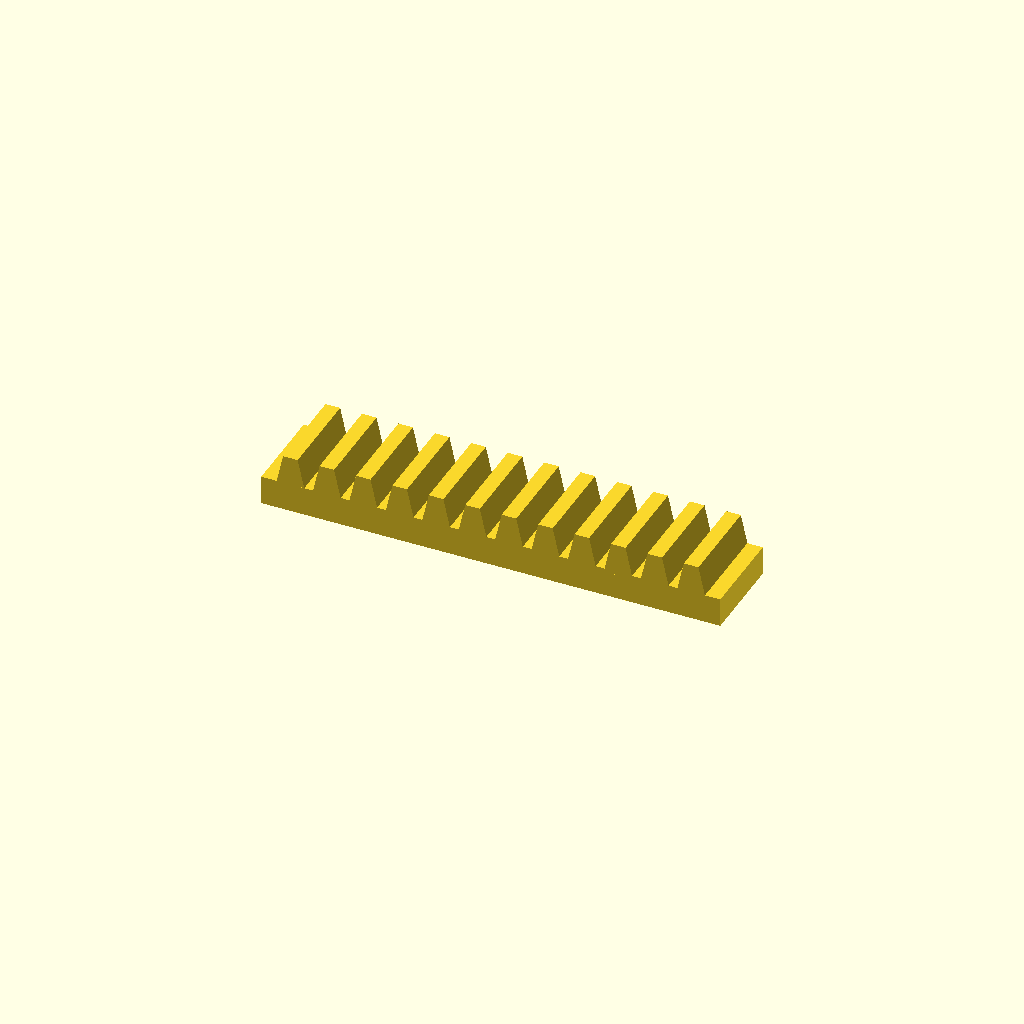
Cell 1 — every parameter at its default value.
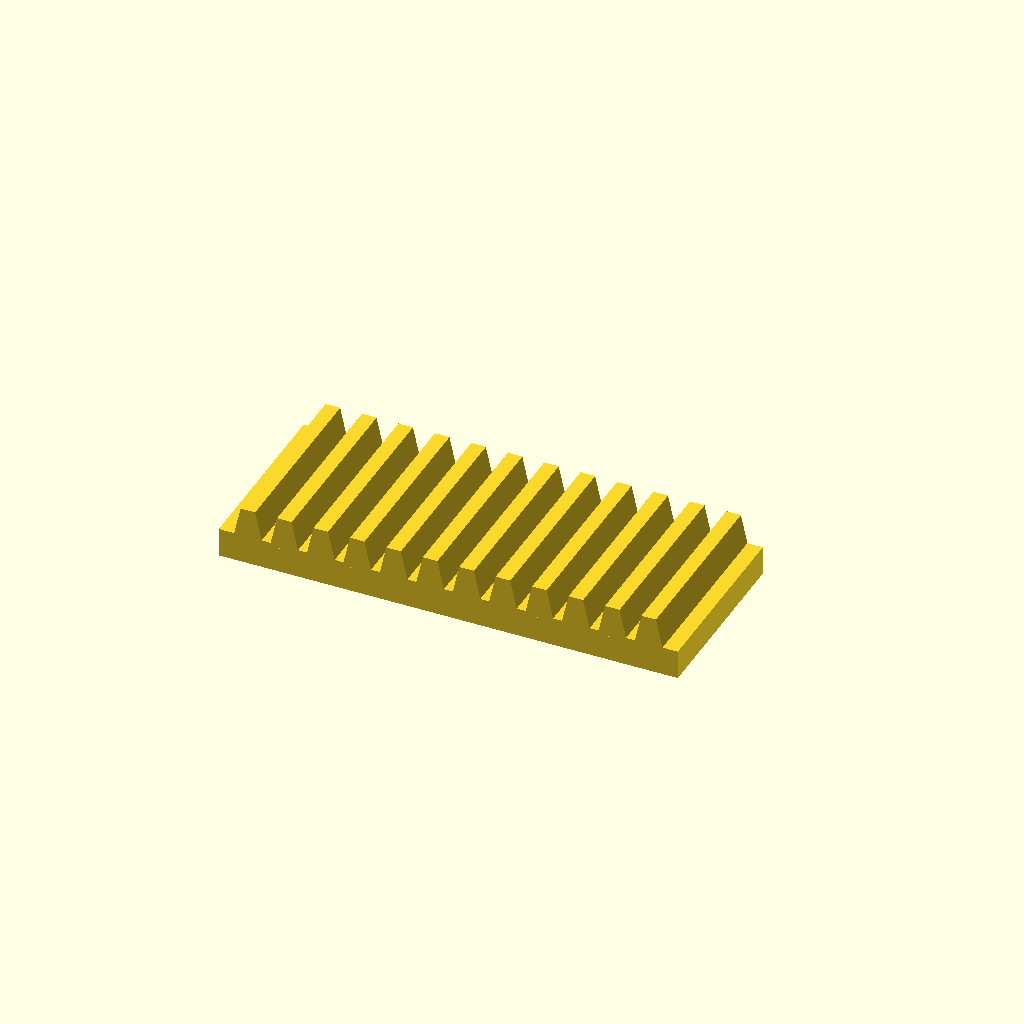
Cell 2: the same model with bar_w = 50.
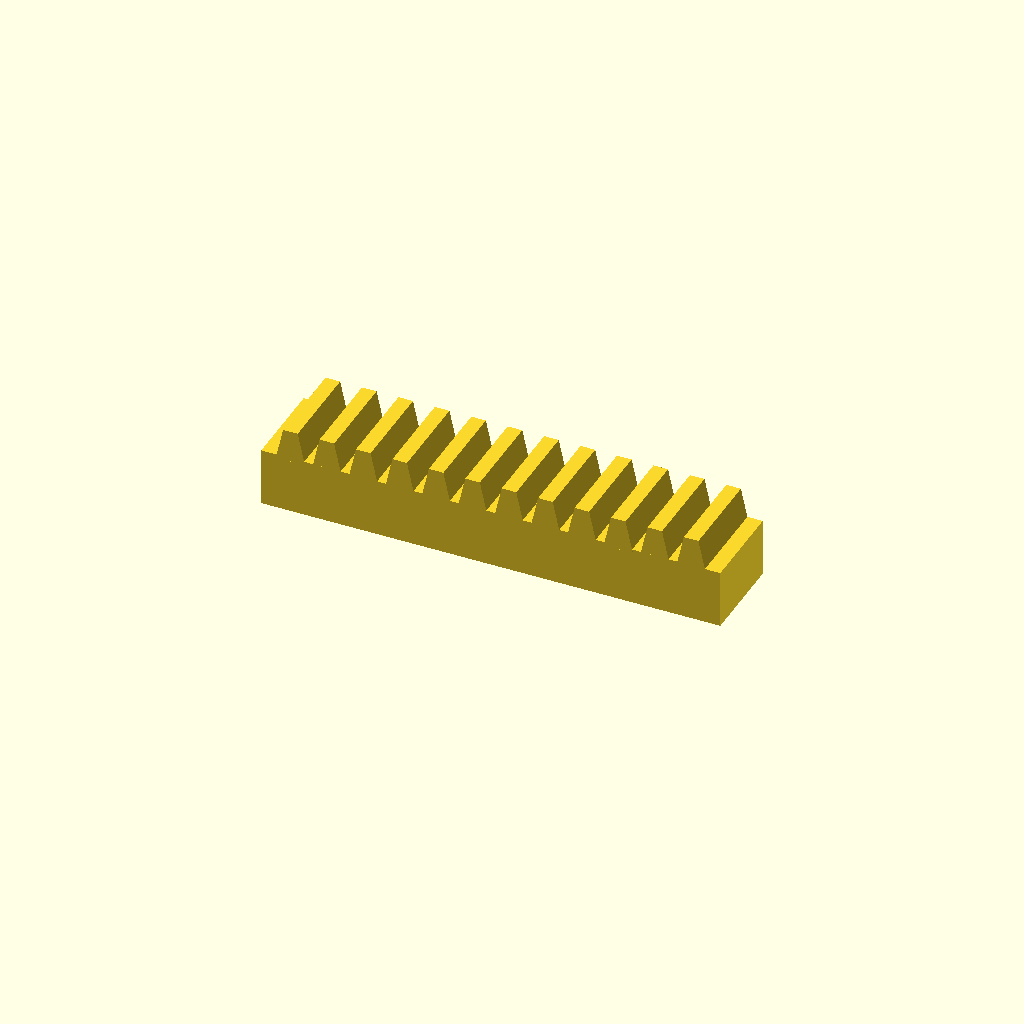
Cell 3: bar_h = 16 (everything else at default).
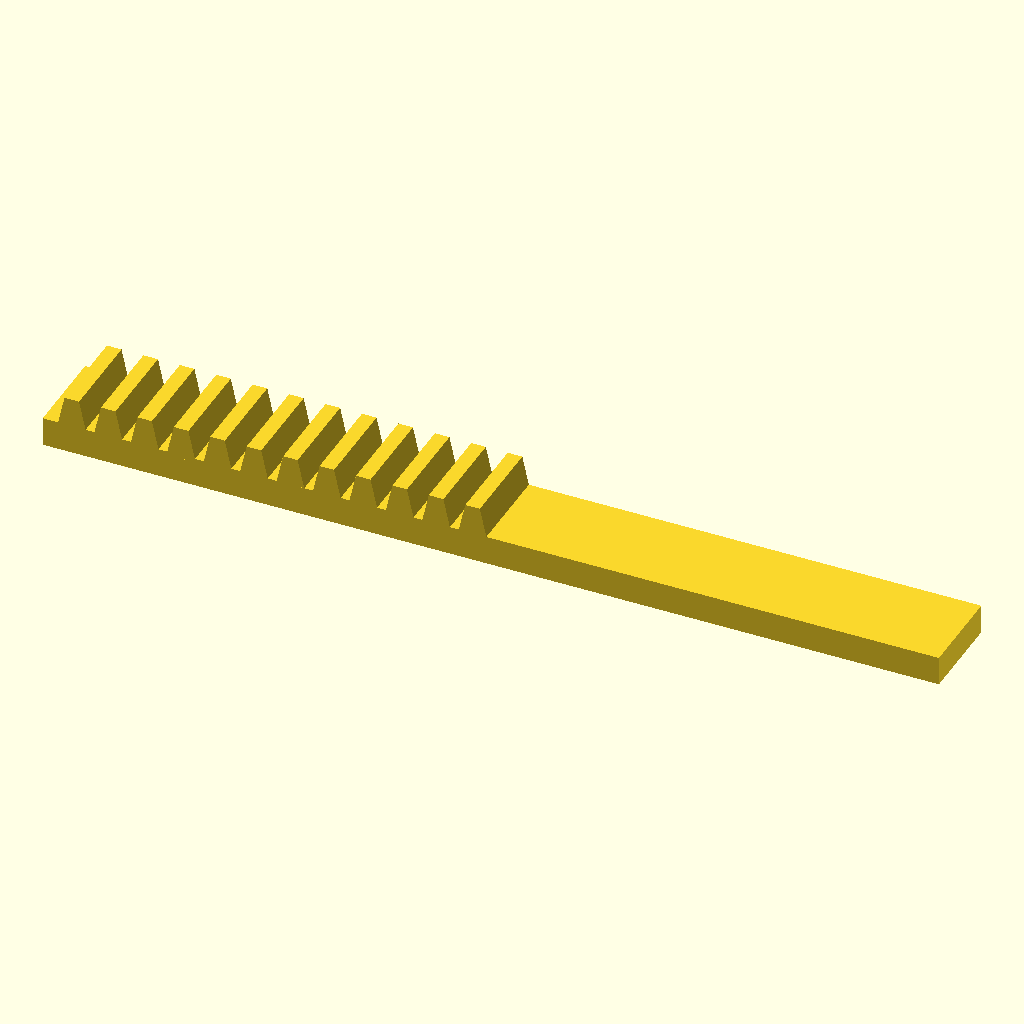
Cell 4: the same model with teeth = 24.
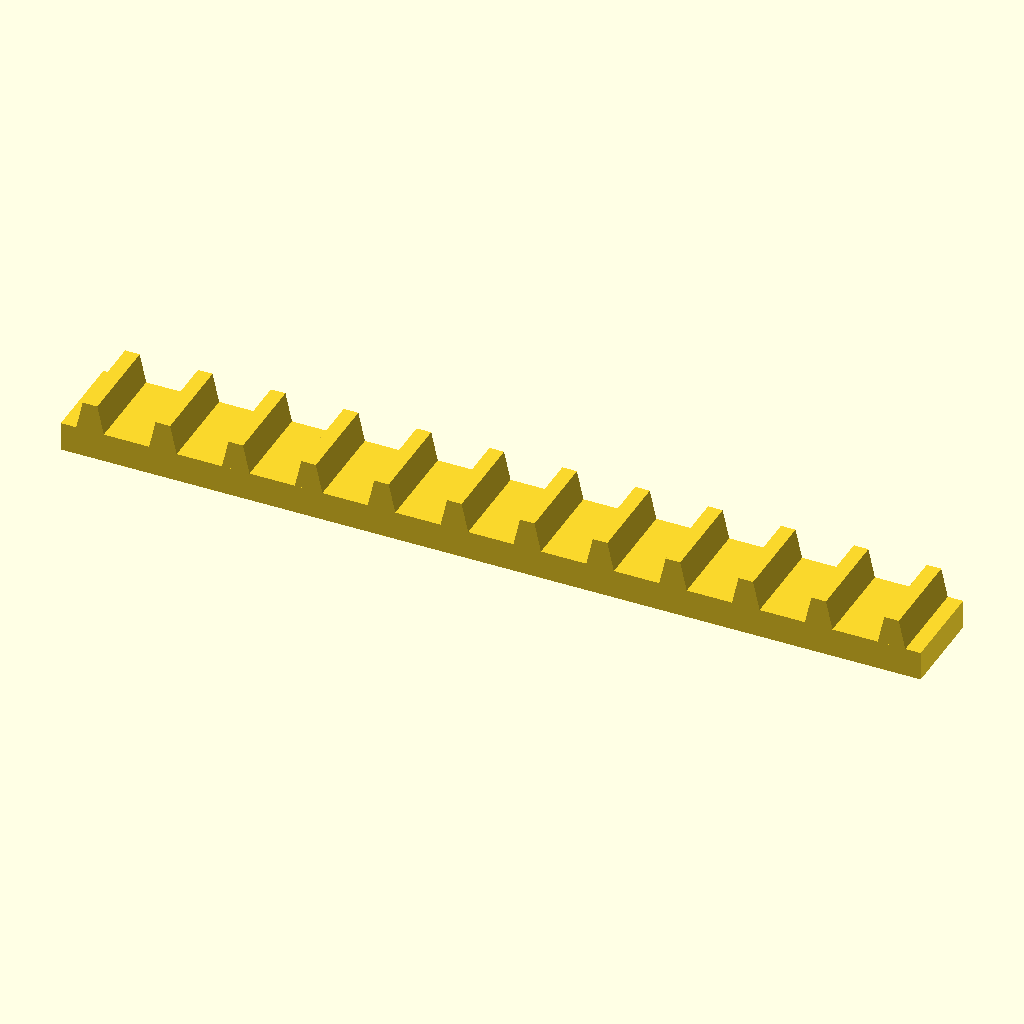
Cell 5: the same model with pitch = 20.
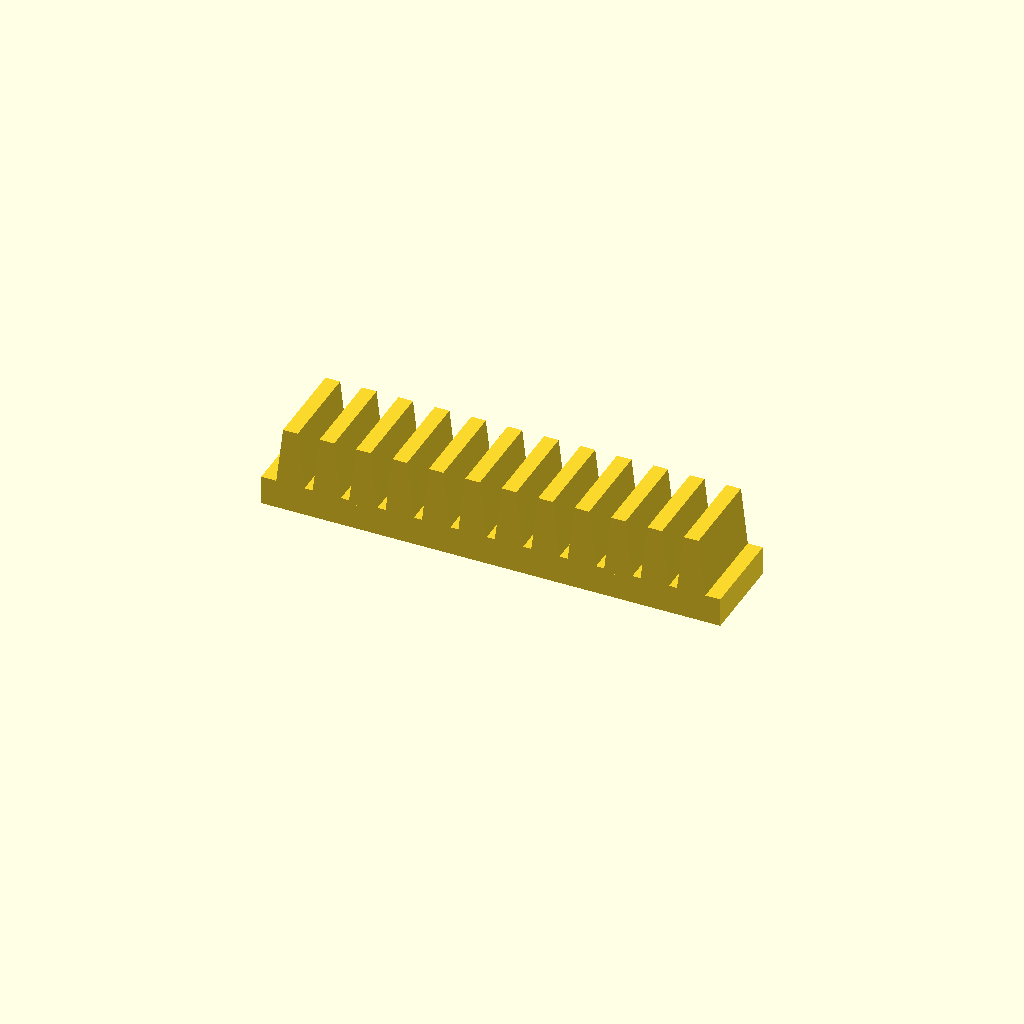
Cell 6 — tooth_h set to 16, the other parameters unchanged.
One fixed orthographic camera (rotation 55°, 0°, 25°; colour scheme Cornfield) for every cell.
OpenSCAD source file optional_data/data/place1/rackbars/part_0132.scad:
$fn = 32;

// ----------------------------------------------------------------------
// Toothed rack, 12 teeth
// 10 mm pitch, 8 mm teeth
// ----------------------------------------------------------------------

// --- parameters (mm) ---
bar_w = 25;   // bar width (Y)
bar_h = 8;    // bar height (Z)
teeth = 12;   // number of teeth
pitch = 10;   // tooth pitch
tooth_h = 8;  // tooth height above the bar
root_w = 8;   // tooth width at the root
crest_w = 4;  // tooth width at the crest

// --- derived feature positions (mm) ---
span = (teeth - 1) * pitch;  // = 110   distance between the outer teeth
bar_l = span + root_w + 8;   // = 126   bar length: teeth plus 4 mm at each end
tooth_x = -span / 2;         // = -55   X of the first tooth
height = bar_h + tooth_h;    // = 16   overall height
feature_centers = [
  [tooth_x + 0 * pitch, -bar_w / 2],
  [tooth_x + 1 * pitch, -bar_w / 2],
  [tooth_x + 2 * pitch, -bar_w / 2],
  [tooth_x + 3 * pitch, -bar_w / 2],
  [tooth_x + 4 * pitch, -bar_w / 2],
  [tooth_x + 5 * pitch, -bar_w / 2],
  [tooth_x + 6 * pitch, -bar_w / 2],
  [tooth_x + 7 * pitch, -bar_w / 2],
  [tooth_x + 8 * pitch, -bar_w / 2],
  [tooth_x + 9 * pitch, -bar_w / 2],
  [tooth_x + 10 * pitch, -bar_w / 2],
  [tooth_x + 11 * pitch, -bar_w / 2]
];   // tooth centre line, drives the tooth loop

// bar with a rack of teeth, one extruded trapezoium per centre
module rack_tooth() {
  linear_extrude(height = bar_w)
    polygon(points = [
      [0, 0],
      [root_w, 0],
      [root_w / 2 + crest_w / 2, tooth_h + 1],
      [root_w / 2 - crest_w / 2, tooth_h + 1]
    ]);
}

union() {
  translate([-bar_l / 2, -bar_w, 0]) cube([bar_l, bar_w, bar_h]);
  for (centre = feature_centers)
    translate([centre[0] - root_w / 2, 0, bar_h - 1]) rotate([90, 0, 0]) rack_tooth();
}
Parameter table extracted from the source (name, type, default, range or options):
bar_w: number, default 25
bar_h: number, default 8
teeth: number, default 12
pitch: number, default 10
tooth_h: number, default 8
root_w: number, default 8
crest_w: number, default 4
